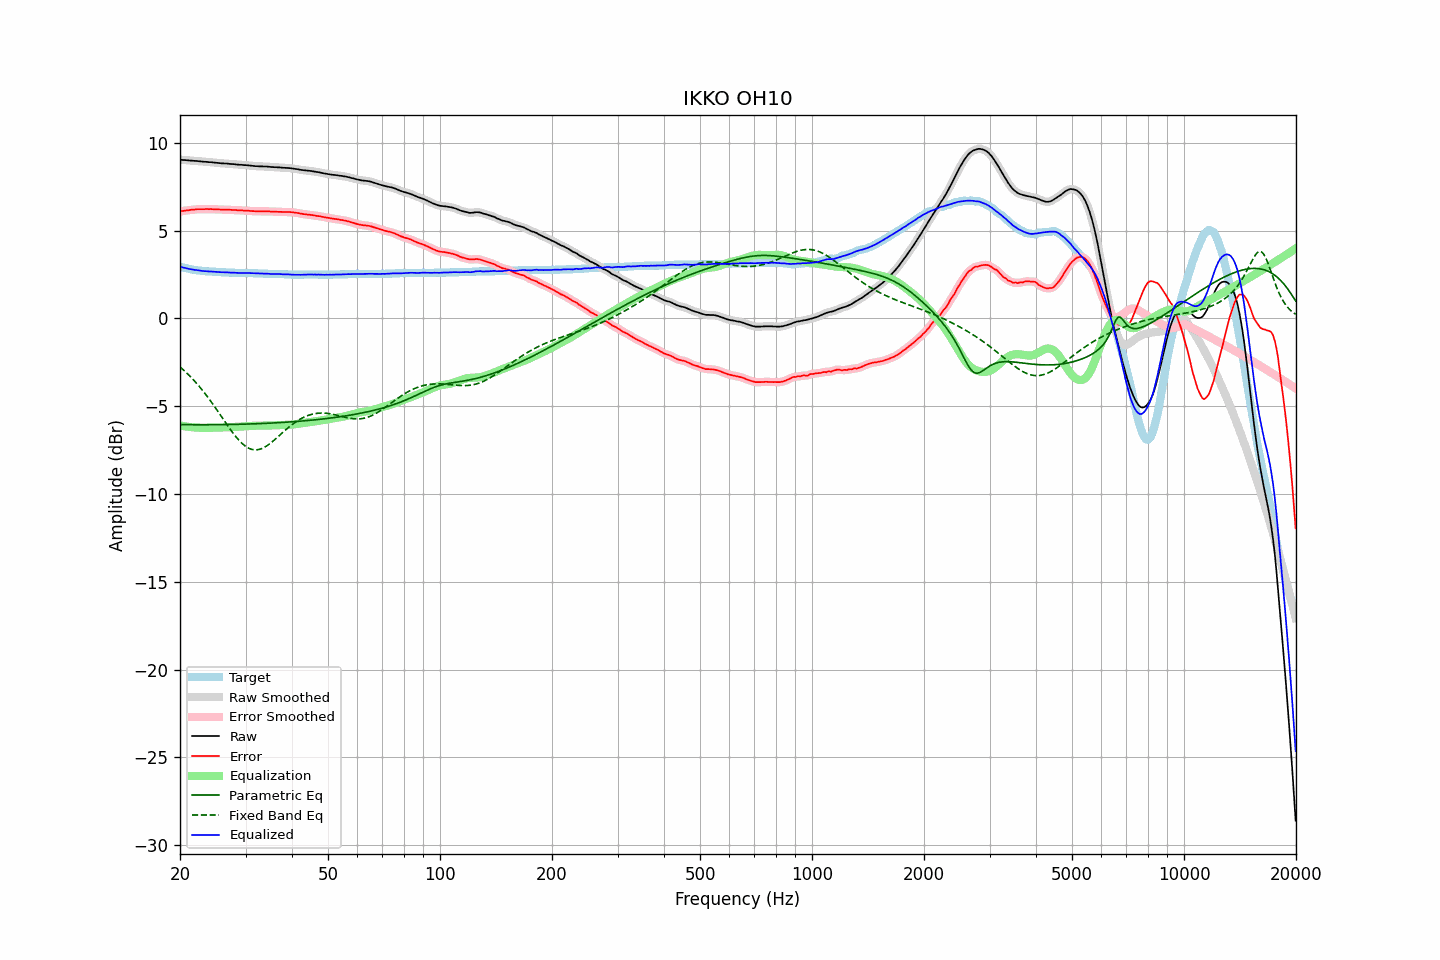

Data behind this chart, as committed beside it:
frequency, raw, error, smoothed, error_smoothed, equalization, parametric_eq, fixed_band_eq, equalized_raw, equalized_smoothed, target
20.00, 9.05, 6.09, 9.04, 6.09, -6.09, -6.05, -2.76, 2.95, 2.95, 2.95
20.20, 9.04, 6.11, 9.04, 6.11, -6.11, -6.05, -2.84, 2.93, 2.93, 2.92
20.40, 9.03, 6.12, 9.03, 6.13, -6.13, -6.05, -2.92, 2.90, 2.90, 2.90
20.61, 9.03, 6.14, 9.02, 6.14, -6.14, -6.05, -3.00, 2.88, 2.88, 2.88
20.81, 9.02, 6.15, 9.01, 6.15, -6.16, -6.05, -3.09, 2.86, 2.86, 2.86
21.02, 9.01, 6.16, 9.01, 6.17, -6.17, -6.05, -3.18, 2.84, 2.84, 2.84
21.23, 9.00, 6.17, 9.00, 6.18, -6.18, -6.05, -3.27, 2.81, 2.82, 2.82
21.44, 9.00, 6.19, 8.99, 6.19, -6.19, -6.05, -3.36, 2.80, 2.80, 2.80
21.66, 8.99, 6.20, 8.99, 6.20, -6.20, -6.05, -3.46, 2.79, 2.79, 2.78
21.87, 8.98, 6.20, 8.98, 6.21, -6.21, -6.05, -3.56, 2.77, 2.77, 2.77
22.09, 8.98, 6.22, 8.97, 6.22, -6.21, -6.05, -3.66, 2.76, 2.76, 2.75
22.31, 8.97, 6.22, 8.96, 6.22, -6.22, -6.05, -3.77, 2.75, 2.74, 2.74
22.54, 8.96, 6.22, 8.96, 6.23, -6.22, -6.05, -3.87, 2.73, 2.73, 2.73
22.76, 8.95, 6.22, 8.94, 6.22, -6.23, -6.06, -3.98, 2.72, 2.72, 2.72
22.99, 8.94, 6.22, 8.94, 6.22, -6.23, -6.05, -4.10, 2.71, 2.71, 2.71
23.22, 8.93, 6.22, 8.93, 6.23, -6.23, -6.05, -4.21, 2.70, 2.70, 2.70
23.45, 8.93, 6.23, 8.92, 6.23, -6.23, -6.05, -4.33, 2.70, 2.69, 2.69
23.69, 8.92, 6.23, 8.92, 6.23, -6.23, -6.05, -4.45, 2.69, 2.69, 2.68
23.92, 8.91, 6.22, 8.91, 6.23, -6.23, -6.05, -4.57, 2.68, 2.68, 2.68
24.16, 8.91, 6.23, 8.90, 6.23, -6.23, -6.05, -4.70, 2.68, 2.68, 2.67
24.40, 8.90, 6.22, 8.89, 6.23, -6.22, -6.05, -4.82, 2.67, 2.67, 2.67
24.65, 8.89, 6.22, 8.89, 6.22, -6.22, -6.05, -4.95, 2.66, 2.66, 2.66
24.89, 8.88, 6.21, 8.88, 6.22, -6.22, -6.05, -5.08, 2.66, 2.66, 2.66
25.14, 8.87, 6.21, 8.87, 6.21, -6.21, -6.05, -5.21, 2.65, 2.65, 2.65
25.39, 8.86, 6.21, 8.85, 6.21, -6.21, -6.05, -5.35, 2.64, 2.64, 2.64
25.65, 8.85, 6.20, 8.85, 6.21, -6.21, -6.05, -5.48, 2.64, 2.64, 2.64
25.91, 8.84, 6.20, 8.84, 6.20, -6.20, -6.05, -5.62, 2.63, 2.63, 2.63
26.16, 8.84, 6.20, 8.83, 6.20, -6.20, -6.05, -5.75, 2.63, 2.63, 2.63
26.43, 8.83, 6.19, 8.83, 6.20, -6.20, -6.04, -5.89, 2.63, 2.63, 2.63
26.69, 8.83, 6.20, 8.82, 6.20, -6.20, -6.04, -6.02, 2.63, 2.63, 2.62
26.96, 8.82, 6.19, 8.81, 6.20, -6.19, -6.04, -6.15, 2.62, 2.62, 2.62
27.23, 8.81, 6.19, 8.81, 6.19, -6.19, -6.04, -6.28, 2.61, 2.62, 2.61
27.50, 8.80, 6.18, 8.80, 6.19, -6.19, -6.04, -6.41, 2.61, 2.61, 2.61
27.77, 8.80, 6.18, 8.79, 6.18, -6.18, -6.04, -6.53, 2.61, 2.61, 2.61
28.05, 8.79, 6.18, 8.78, 6.18, -6.18, -6.03, -6.65, 2.61, 2.61, 2.60
28.33, 8.78, 6.17, 8.78, 6.17, -6.17, -6.03, -6.76, 2.60, 2.60, 2.60
28.62, 8.77, 6.16, 8.77, 6.17, -6.17, -6.03, -6.87, 2.60, 2.60, 2.60
28.90, 8.76, 6.16, 8.76, 6.16, -6.16, -6.03, -6.97, 2.59, 2.59, 2.59
29.19, 8.76, 6.16, 8.75, 6.16, -6.16, -6.02, -7.06, 2.60, 2.59, 2.59
29.48, 8.75, 6.15, 8.75, 6.15, -6.15, -6.02, -7.15, 2.59, 2.59, 2.59
29.78, 8.74, 6.14, 8.74, 6.15, -6.15, -6.02, -7.23, 2.59, 2.59, 2.59
30.08, 8.74, 6.14, 8.73, 6.14, -6.14, -6.02, -7.30, 2.59, 2.59, 2.59
30.38, 8.73, 6.14, 8.72, 6.14, -6.14, -6.01, -7.35, 2.59, 2.59, 2.58
30.68, 8.72, 6.13, 8.72, 6.13, -6.13, -6.01, -7.40, 2.59, 2.59, 2.58
30.99, 8.71, 6.12, 8.71, 6.13, -6.12, -6.01, -7.44, 2.58, 2.58, 2.58
31.30, 8.70, 6.11, 8.69, 6.12, -6.12, -6.00, -7.46, 2.58, 2.58, 2.58
31.61, 8.69, 6.11, 8.69, 6.11, -6.11, -6.00, -7.48, 2.57, 2.57, 2.57
31.93, 8.68, 6.10, 8.68, 6.11, -6.11, -6.00, -7.48, 2.57, 2.57, 2.57
32.24, 8.68, 6.10, 8.67, 6.10, -6.11, -5.99, -7.48, 2.57, 2.57, 2.57
32.57, 8.67, 6.10, 8.67, 6.10, -6.10, -5.99, -7.46, 2.56, 2.56, 2.56
32.89, 8.67, 6.10, 8.67, 6.10, -6.10, -5.99, -7.44, 2.56, 2.56, 2.56
33.22, 8.67, 6.10, 8.66, 6.10, -6.10, -5.98, -7.40, 2.56, 2.56, 2.56
33.55, 8.66, 6.10, 8.66, 6.10, -6.10, -5.98, -7.36, 2.55, 2.56, 2.55
33.89, 8.66, 6.10, 8.66, 6.10, -6.10, -5.98, -7.31, 2.55, 2.55, 2.55
34.23, 8.66, 6.10, 8.65, 6.10, -6.10, -5.97, -7.26, 2.55, 2.55, 2.55
34.57, 8.65, 6.10, 8.64, 6.10, -6.10, -5.97, -7.19, 2.55, 2.55, 2.54
34.92, 8.64, 6.09, 8.64, 6.10, -6.10, -5.96, -7.13, 2.54, 2.54, 2.54
35.27, 8.63, 6.08, 8.63, 6.09, -6.09, -5.96, -7.05, 2.53, 2.54, 2.54
35.62, 8.63, 6.09, 8.62, 6.09, -6.09, -5.95, -6.98, 2.54, 2.53, 2.53
35.97, 8.62, 6.08, 8.62, 6.09, -6.08, -5.95, -6.90, 2.53, 2.53, 2.53
... 635 more rows
